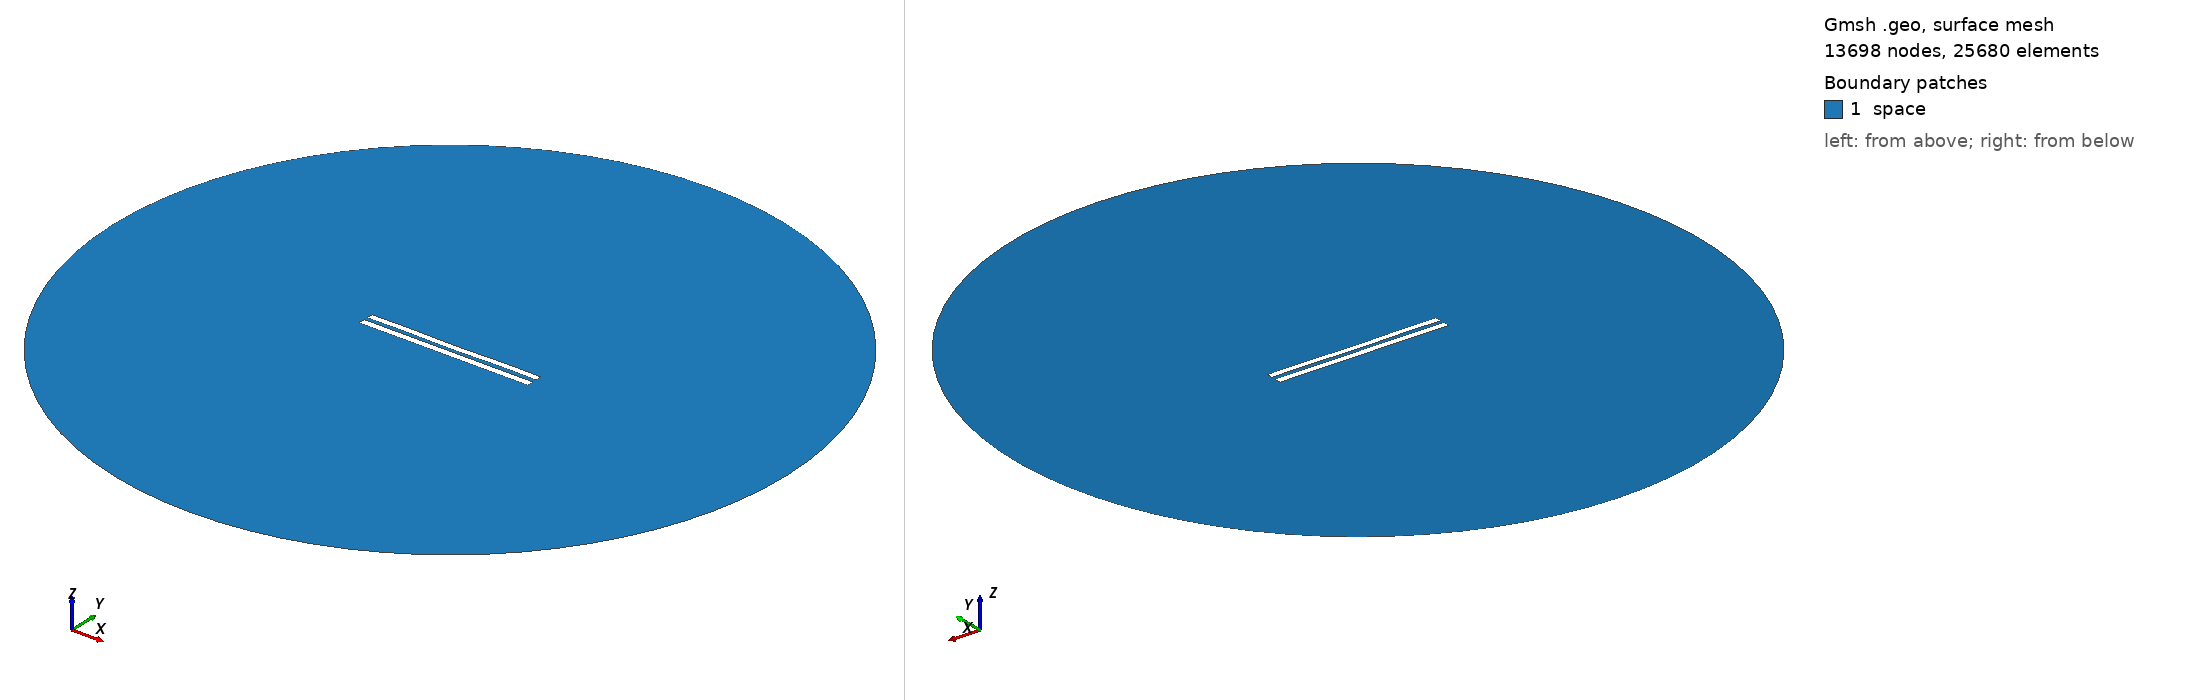

Gmsh geometry script, surface-meshed: 13698 nodes, 25680 surface elements. Boundary patches (legend numbers): 1 space. Left view from above one corner, right view from below the opposite corner. Legend entries are the model's physical surfaces. The drawing asked Gmsh for element sizes between 1% and 20% of the model's largest extent; the script's own settings can give other sizes.

=== 5540.geo (drawn) ===
//---------------------------------------
// Geometry kernel
//---------------------------------------

SetFactory("OpenCASCADE");



//---------------------------------------
// Parameters of the geometry
//---------------------------------------

// Overetch of the upper plate
overetch = 0.125;

// Distance between the plates
distance = 2.25;

// Discretization over the x axis (for the deformation)
nx = 50; 

// Length of the plate
L = 100 - overetch; 

// Number of modes
n = 4; 

// 1st mode coefficient
coeff(1) = 0.15;
beta(1) = 0.596864 * 3.1415926535 / L;

// 2nd mode coefficient
coeff(2) = -0.075;
beta(2) = 1.49418 * 3.1415926535 / L;

// 3rd mode coefficient
coeff(3) = 0.0;
beta(3) = 2.50025 * 3.1415926535 / L;

// 4th mode coefficient
coeff(4) = 0.15;
beta(4) = 3.49999 * 3.1415926535 / L;



//---------------------------------------
// Upper plate (deformed rectangle)
//---------------------------------------

// Coordiantes of the upper plate
xmin = -50;
xmax = 50 - overetch;

// Height of the upper plate
yheight = 4 - 2 * overetch;

// Indexes of the points
UpperID[] = {};
LowerID[] = {};
LeftID[] = {};
RightID[] = {};

// Point index
p = 1;

// Horizontal edges
For i In {1:nx}
    x = xmin + (i-1)*(xmax - xmin)/(nx-1);

    y_bottom = distance / 2 + overetch;
    For j In {1:n}
        C = (Cosh(beta(j)*L) + Cos(beta(j)*L)) / (Sinh(beta(j)*L) + Sin(beta(j)*L));
        y_bottom  = y_bottom + coeff(j) * (Cosh(beta(j)*(x+50)) - Cos(beta(j)*(x+50)) - C * (Sinh(beta(j)*(x+50)) - Sin(beta(j)*(x+50))));
    EndFor

    y_top = y_bottom + yheight;

    Point(p) = {x, y_top, 0, 1.0};
    UpperID[i] = p;
    p = p + 1;

    Point(p) = {x, y_bottom, 0, 1.0};
    LowerID[i] = p;
    p = p + 1;
EndFor

// Create point lists
UpperPts[] = {}; LowerPts[] = {};
For i In {1:nx}
  UpperPts[] += {UpperID[i]};
  LowerPts[] += {LowerID[i]};
EndFor

// Build splines
Spline(1) = {UpperPts[]};
Spline(2) = {LowerPts[]};
Line(3) = {LowerPts[nx-1], UpperPts[nx-1]};
Line(4) = {LowerPts[0], UpperPts[0]};

// Build the plane surface
Curve Loop(1) = {2, 3, -1, -4};
Plane Surface(1) = {1};



//---------------------------------------
// Lower plate (rectangle)
//---------------------------------------

// Vertices
Point(1001) = {-50, -1, 0, 1.0};
Point(1002) = { 50, -1, 0, 1.0};
Point(1003) = { 50,  -5, 0, 1.0};
Point(1004) = {-50,  -5, 0, 1.0};

// Edges
Line(5) = {1001, 1002};
Line(6) = {1002, 1003};
Line(7) = {1003, 1004};
Line(8) = {1004, 1001};

// Plane surface
Line Loop(2) = {5, 6, 7, 8};
Plane Surface(2) = {2}; 



//---------------------------------------
// Outer (fictious) boundary
//---------------------------------------

// Points
Point(1005) = {0, 0, 0};       // Center
Point(1006) = {200, 0, 0};     // Start point
Point(1007) = {0, 200, 0};     // 90 degrees
Point(1008) = {-200, 0, 0};    // 180 degrees
Point(1009) = {0, -200, 0};    // 270 degrees

// Circle arcs (each needs start, center, end)
Circle(9) = {1006, 1005, 1007};
Circle(10) = {1007, 1005, 1008};
Circle(11) = {1008, 1005, 1009};
Circle(12) = {1009, 1005, 1006};

// Plane surface for the entire domain
Curve Loop(3) = {9, 10, 11, 12};
Surface(3) = {3};

// Subtract the plates from the whole domain to obtain the actual domain where we want to solve the equations
BooleanDifference{ Surface{3}; Delete; }{ Surface{1}; Surface{2}; Delete; }




//---------------------------------------
// Transfinite Lines/Curves
//---------------------------------------

// Set the number of points on the boundaries
r = 7;

// Plates
Transfinite Curve {1, 2} = 50*r Using Progression 1;
Transfinite Curve {3, 4} = 2*r Using Progression 1;
Transfinite Line {5, 7} = 50*r Using Progression 1;
Transfinite Line {6, 8} = 2*r Using Progression 1;

// Outer boundary
Transfinite Line {9, 10, 11, 12} = 20 Using Progression 1;



//---------------------------------------
// Physical groups
//---------------------------------------                

// Physical curves (boundaries)
Physical Line("force_segment", 10) = {2};
Physical Line("upper_plate", 11) = {1, 3, 4};
Physical Line("lower_plate", 12) = {5, 6, 7, 8};
Physical Line("boundary", 20) = {9, 10, 11, 12};

// Physical Surfaces
Physical Surface("space", 30) = {3};



//---------------------------------------
// 6. Generate the Mesh
//---------------------------------------

// 2D mesh generation
Mesh 2;
